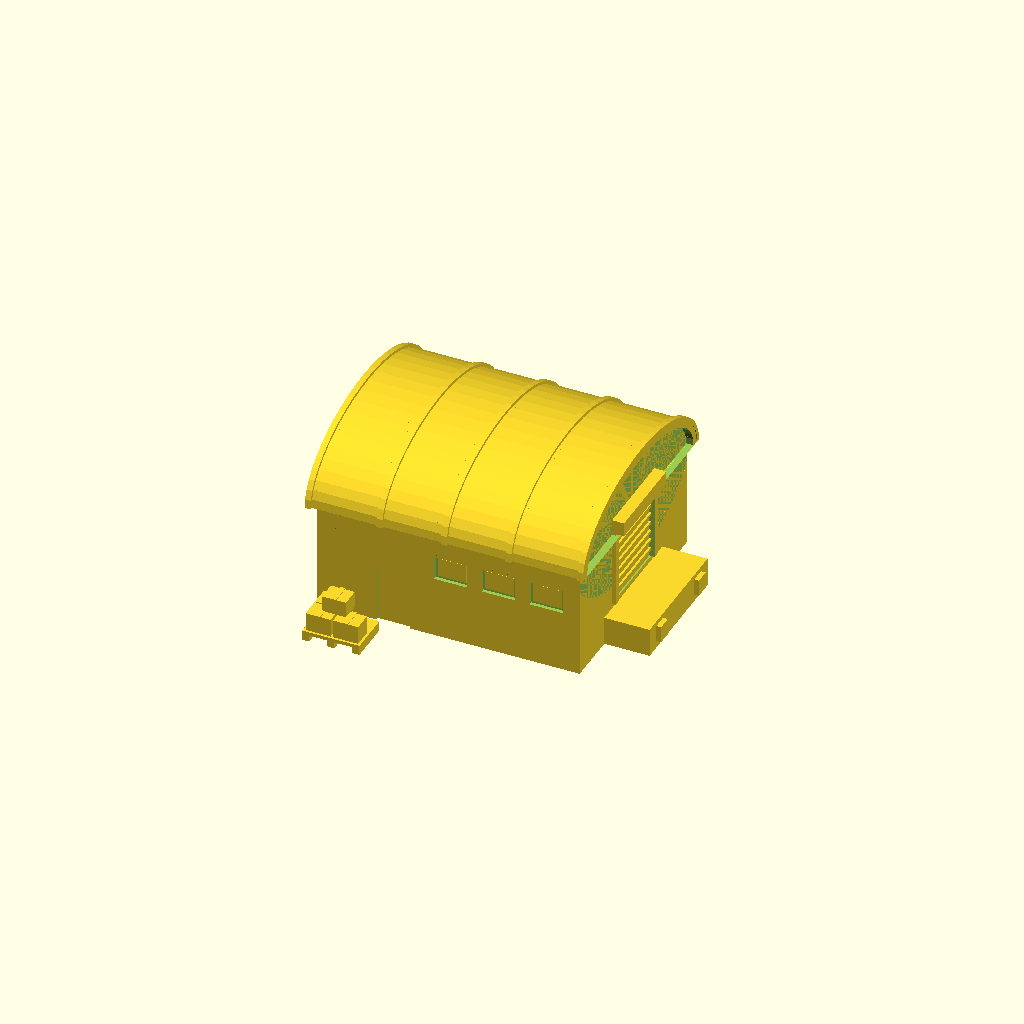
Cell 1 — every parameter at its default value.
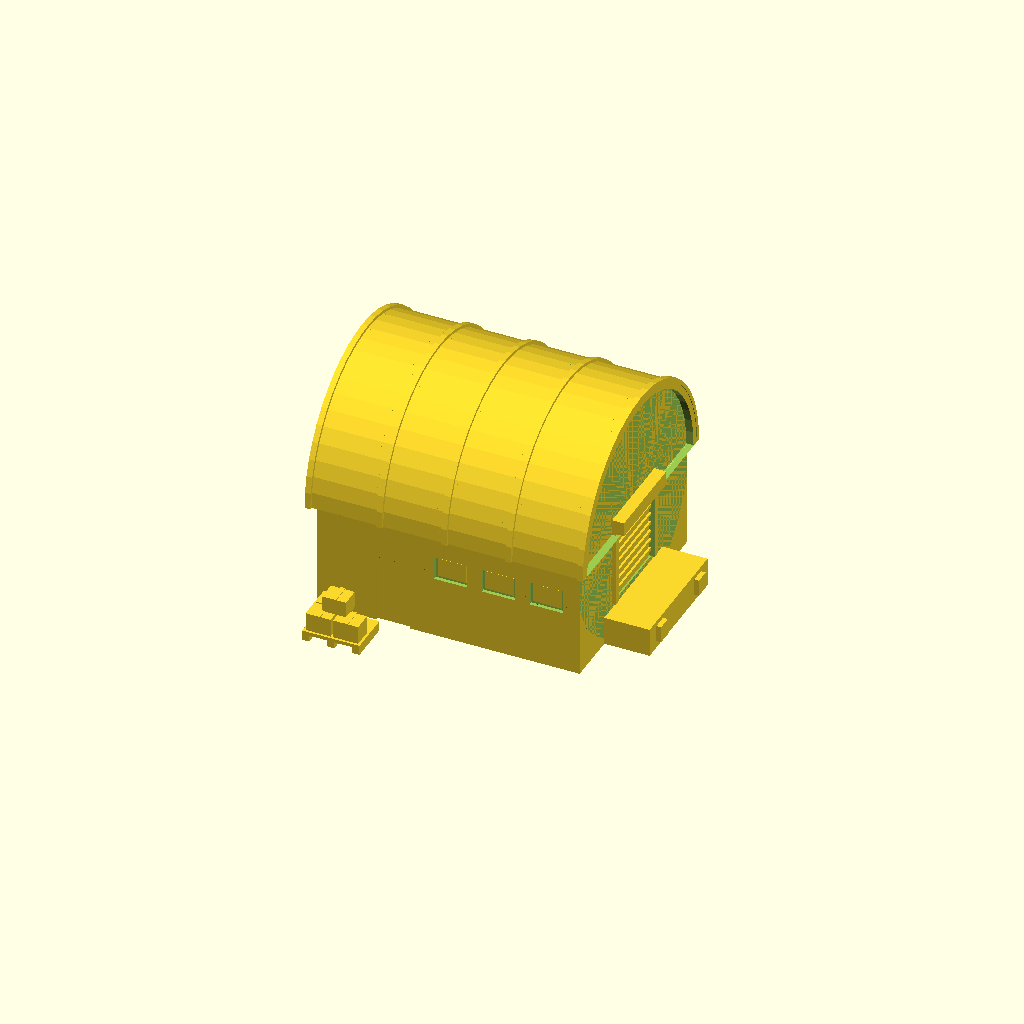
Cell 2 — RISE set to 48, the other parameters unchanged.
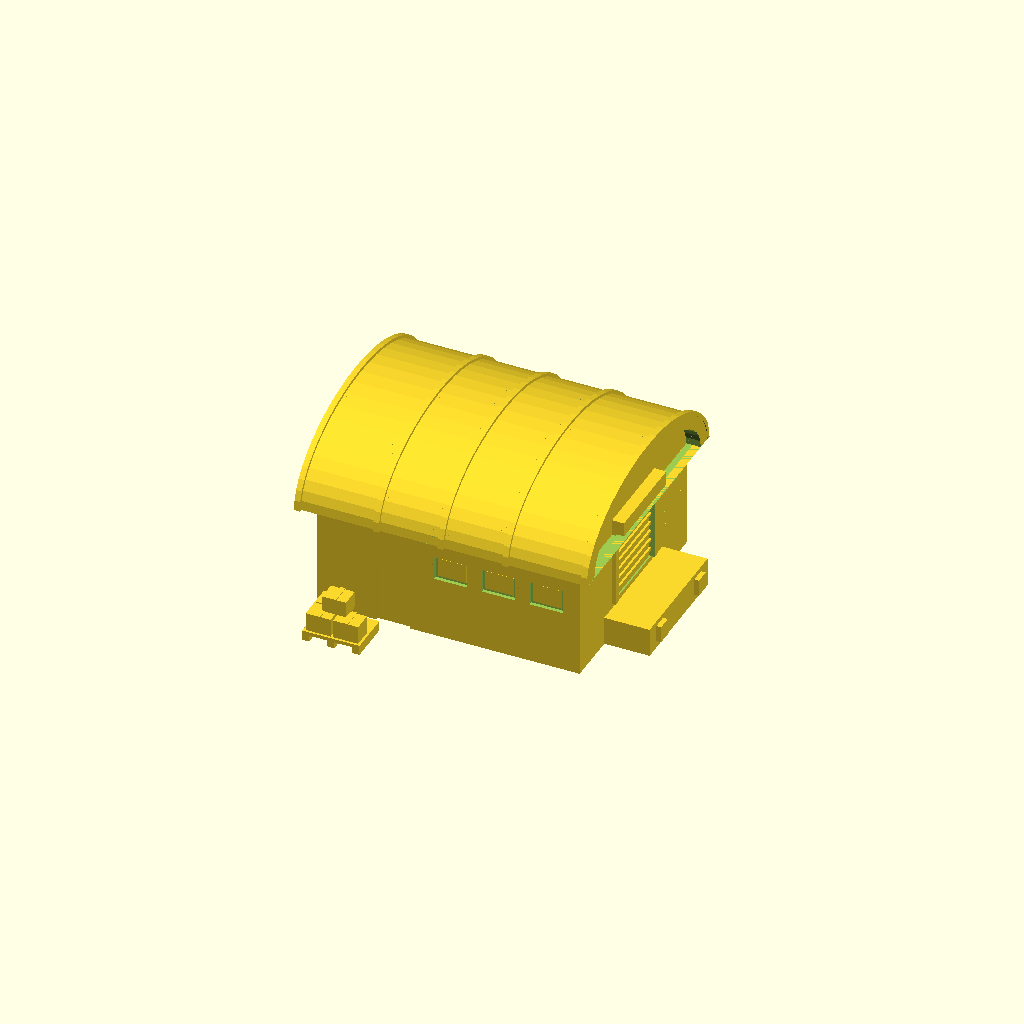
Cell 3 — ROOF_T set to 6, the other parameters unchanged.
One fixed orthographic camera (rotation 55°, 0°, 25°; colour scheme Cornfield) for every cell.
OpenSCAD source file models/produtor.scad:
// Kiuê — Produtor como doca de expedição (galpão), v1 às cegas.
// Substitui a máquina com prensa: o galpão despacha caixas pelo portão de enrolar da direita.
// Escala: 1 unidade do jogo = 100 mm, antes do NODE_SCALE (1,3) que o jogo aplica.
// Convenções: Z para cima; frente em −Y (no jogo vira +z, voltada para a câmera);
// origem no centro, no topo do pedestal (pedestal 160 × 150 fica no jogo).
// Saída pela direita (+X): portão centrado na altura da conexão (30 mm); a doca vai até x = 76
// (a conexão começa em x = 80).
// Partes:
//   corpo    paredes (cor da peça, cinza-claro)
//   telhado  casca em arco com nervuras (grafite)
//   detalhe  escuro: moldura e caixa do portão, para-choques, porta da frente
//   doca     plataforma de carga (concreto)
//   janelas  vidros acesos da frente
//   portao   porta de enrolar; origem no topo da abertura, descendo em −Z
//            (o jogo encolhe a altura para "enrolar" a cada mensagem enviada)
//   palete   madeira
//   caixas   papelão

parte = "tudo";
PARTES = ["corpo", "telhado", "detalhe", "doca", "janelas", "portao", "palete", "caixas"];

W = 110; D = 96; WALL_H = 46;
RISE = 24;                         // flecha do arco das paredes das pontas
ROOF_T = 3;                        // espessura e beiral do telhado
DOOR_W = 32; DOOR_Z0 = 14; DOOR_Z1 = 46 - 2; // abertura do portão (z 14 a 44: centro 29)
DOOR_IN = 3;                       // portão recuado na parede
DOCK_X1 = 74; DOCK_H = 12; DOCK_D = 52;
$fn = 48;

// arco das pontas: meio cilindro achatado ao longo de X, só a parte acima de WALL_H
module arco(r, rise, len) {
    intersection() {
        translate([0, 0, WALL_H]) scale([1, 1, rise / r]) rotate([0, 90, 0]) cylinder(r = r, h = len, center = true);
        translate([-len, -2 * r, WALL_H]) cube([2 * len, 4 * r, 2 * r]);
    }
}

module corpo() {
    difference() {
        union() {
            translate([-W / 2, -D / 2, 0]) cube([W, D, WALL_H]);
            arco(D / 2, RISE, W);
        }
        // abertura do portão (lado direito)
        translate([W / 2 - DOOR_IN, -DOOR_W / 2, DOOR_Z0]) cube([DOOR_IN + 1, DOOR_W, DOOR_Z1 - DOOR_Z0]);
        // porta e janelas da frente, rebaixadas
        translate([-30, -D / 2 - 1, -1]) cube([14, 2.5, 25]);
        for (x = [-6, 14, 34]) translate([x, -D / 2 - 1, 26]) cube([14, 2.5, 10]);
    }
}

module telhado() {
    difference() {
        arco(D / 2 + ROOF_T, RISE + ROOF_T, W + 2 * ROOF_T);
        arco(D / 2 - 0.3, RISE - 0.3, W + 2 * ROOF_T + 2);
    }
    // nervuras: dão a leitura de telha metálica curva
    for (x = [-W / 2 - ROOF_T + 1, -27, 0, 27, W / 2 + ROOF_T - 1])
        translate([x, 0, 0]) difference() {
            arco(D / 2 + ROOF_T + 1.2, RISE + ROOF_T + 1.2, 2.4);
            arco(D / 2 + ROOF_T - 0.5, RISE + ROOF_T - 0.5, 4);
        }
}

module detalhe() {
    // moldura do portão, saliente 1,5
    translate([W / 2 - 0.3, 0, 0]) difference() {
        translate([0, -DOOR_W / 2 - 3, DOOR_Z0 - 0.01]) cube([1.8, DOOR_W + 6, DOOR_Z1 - DOOR_Z0 + 3]);
        translate([-1, -DOOR_W / 2, DOOR_Z0 - 1]) cube([4, DOOR_W, DOOR_Z1 - DOOR_Z0 + 1]);
    }
    // caixa do rolo do portão, acima da abertura
    translate([W / 2 - 0.3, -DOOR_W / 2 - 3, DOOR_Z1 + 2.7]) cube([5.3, DOOR_W + 6, 6]);
    // fundo escuro atrás do portão (encosta no fundo do recorte)
    translate([W / 2 - DOOR_IN - 0.3, -DOOR_W / 2 - 0.3, DOOR_Z0 - 0.3]) cube([1, DOOR_W + 0.6, DOOR_Z1 - DOOR_Z0 + 0.6]);
    // para-choques da doca
    for (y = [-17, 17]) translate([DOCK_X1 - 0.3, y - 3, 3]) cube([2.3, 6, 7]);
    // porta da frente (no fundo do rebaixo)
    translate([-30, -D / 2 + 1.2, 0]) cube([14, 0.6, 24.3]);
}

module doca() {
    // plataforma encostada na parede (sobreposição 0,3)
    translate([W / 2 - 0.3, -DOCK_D / 2, 0]) cube([DOCK_X1 - W / 2 + 0.3, DOCK_D, DOCK_H]);
}

module janelas() {
    for (x = [-6, 14, 34]) translate([x + 1, -D / 2 + 1.2, 27]) cube([12, 0.6, 8]);
}

module portao() {
    // chapa de 2 mm com frisos horizontais; origem no topo da abertura
    translate([-1, -DOOR_W / 2 + 0.2, -(DOOR_Z1 - DOOR_Z0)]) cube([2, DOOR_W - 0.4, DOOR_Z1 - DOOR_Z0]);
    for (z = [-(DOOR_Z1 - DOOR_Z0) + 3 : 4 : -2]) translate([0.7, -DOOR_W / 2 + 0.2, z]) cube([1.2, DOOR_W - 0.4, 1.2]);
}

module palete() {
    // palete na frente, à esquerda da porta: tábuas em cima de três calços
    translate([-50, -D / 2 - 24, 0]) {
        for (x = [0, 10.5, 21]) translate([x, 0, 0]) cube([3, 18, 3]);
        translate([0, 0, 2.7]) cube([24, 18, 1.5]);
    }
}

module caixas() {
    // três caixas no palete e uma em cima, com a fita do lacre em relevo
    translate([-50, -D / 2 - 24, 3.9]) {
        for (p = [[1, 1], [12.5, 1], [1, 9.5]]) translate([p[0], p[1], 0]) caixa(10.5, 8, 8);
        translate([6, 5, 7.7]) caixa(10, 8, 7);
    }
}

module caixa(w, d, h) {
    cube([w, d, h]);
    translate([w / 2 - 1, -0.3, h - 0.3]) cube([2, d + 0.6, 0.6]);
}

module peca(n) {
    if (n == "corpo") corpo();
    else if (n == "telhado") telhado();
    else if (n == "detalhe") detalhe();
    else if (n == "doca") doca();
    else if (n == "janelas") janelas();
    else if (n == "portao") translate([W / 2 - DOOR_IN + 1.3, 0, DOOR_Z1]) portao();
    else if (n == "palete") palete();
    else if (n == "caixas") caixas();
}

exporta = false;
if (parte == "tudo") union() for (p = PARTES) peca(p);
else if (exporta && parte == "portao") portao();
else peca(parte);
Parameter table extracted from the source (name, type, default, range or options):
parte: string, default "tudo"
RISE: number, default 24
ROOF_T: number, default 3
DOOR_IN: number, default 3
